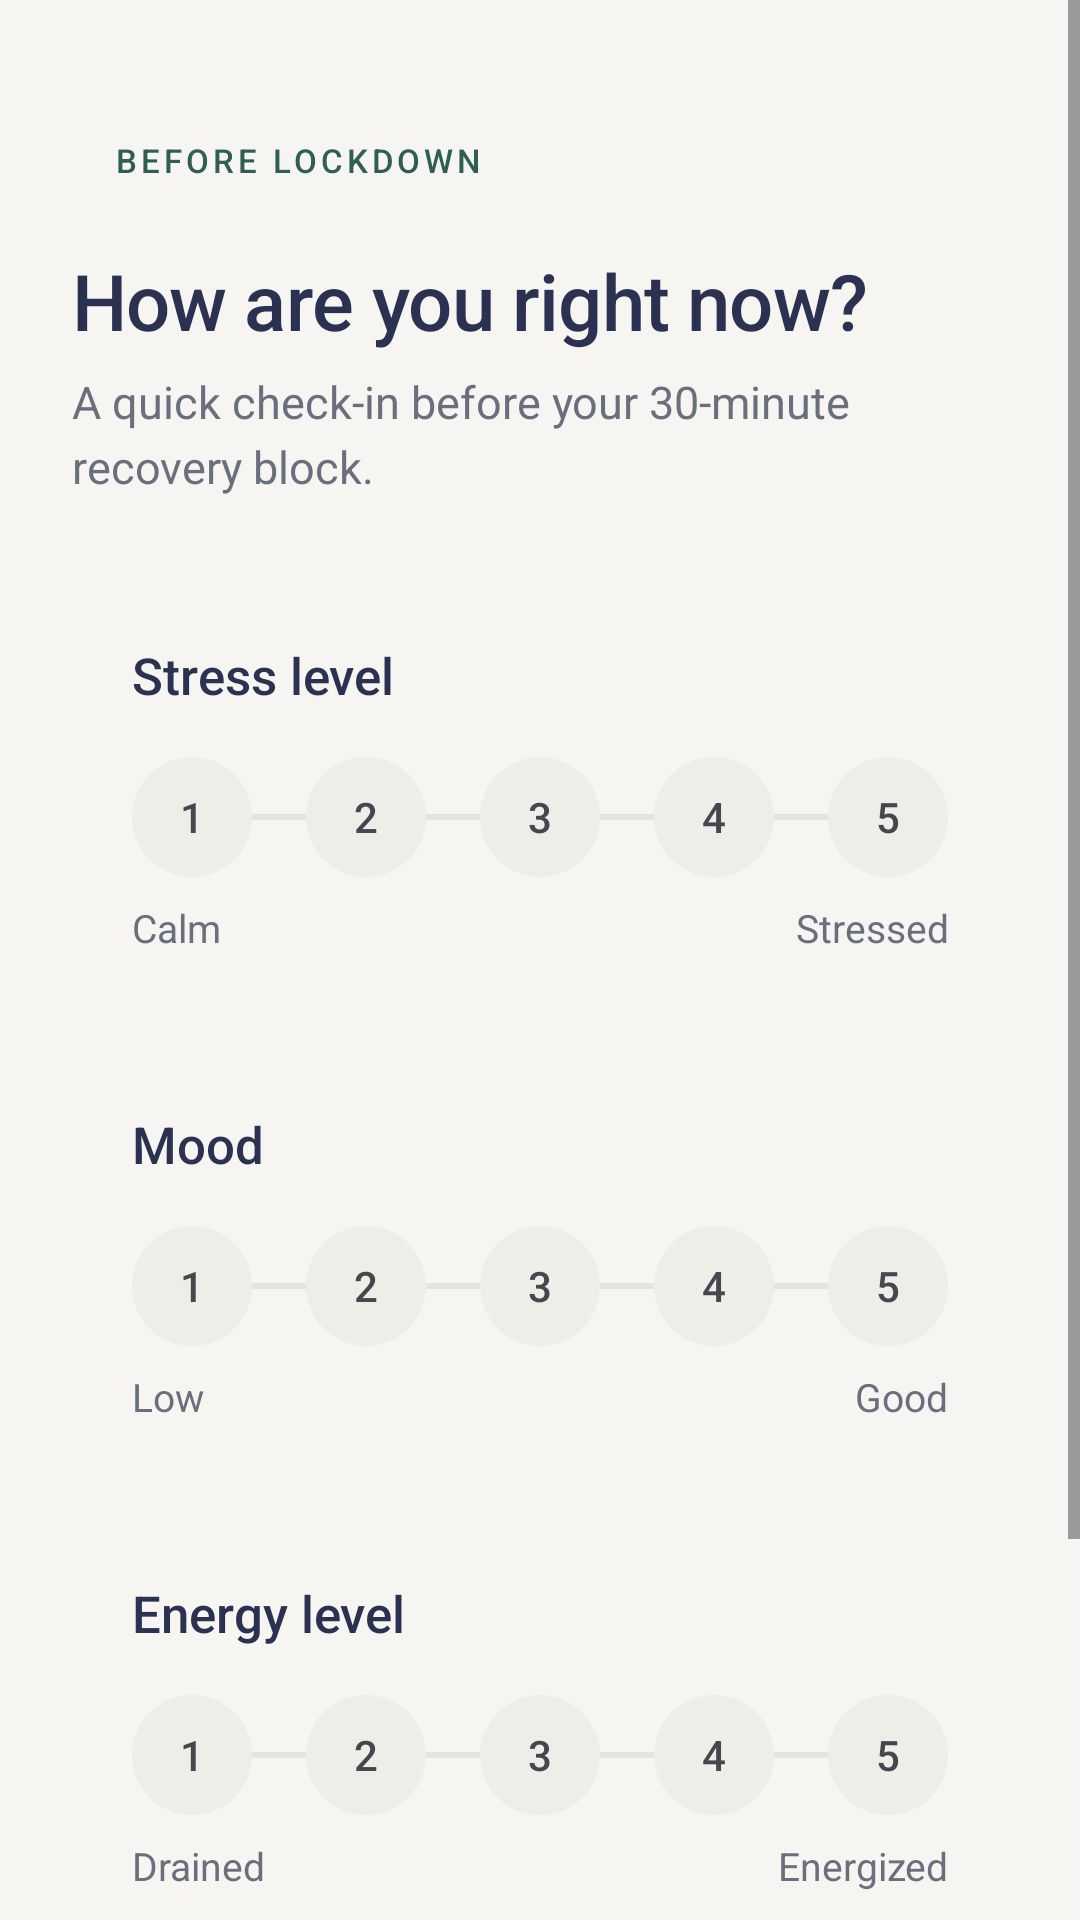

Layout XML and referenced resources for this Android screen:
<!-- AndroidManifest.xml: application theme Theme.Restudy -->
<!-- res/layout/activity_check_in.xml -->
<?xml version="1.0" encoding="utf-8"?>
<ScrollView xmlns:android="http://schemas.android.com/apk/res/android"
    xmlns:tools="http://schemas.android.com/tools"
    style="@style/Restudy.Screen"
    android:fillViewport="true"
    tools:context=".CheckInActivity">

    <LinearLayout
        android:layout_width="match_parent"
        android:layout_height="wrap_content"
        android:orientation="vertical"
        android:paddingStart="24dp"
        android:paddingTop="40dp"
        android:paddingEnd="24dp"
        android:paddingBottom="16dp">

        <TextView
            android:id="@+id/txtPhase"
            style="@style/Restudy.Pill.Accent"
            android:text="Before lockdown" />

        <TextView
            android:id="@+id/txtTitle"
            style="@style/Text.Display"
            android:layout_width="wrap_content"
            android:layout_height="wrap_content"
            android:layout_marginTop="16dp"
            android:text="How are you right now?" />

        <TextView
            android:id="@+id/txtSubtitle"
            style="@style/Text.Body"
            android:layout_width="wrap_content"
            android:layout_height="wrap_content"
            android:layout_marginTop="6dp"
            android:text="A quick check-in before your 30-minute recovery block." />

        
        <LinearLayout
            style="@style/Restudy.Card"
            android:layout_marginTop="28dp">

            <TextView
                style="@style/Text.Title"
                android:layout_width="wrap_content"
                android:layout_height="wrap_content"
                android:text="Stress level" />

            
            <LinearLayout
                android:id="@+id/scaleStress"
                android:layout_width="match_parent"
                android:layout_height="wrap_content"
                android:layout_marginTop="16dp"
                android:gravity="center_vertical"
                android:orientation="horizontal">

                <TextView
                    style="@style/Restudy.ScaleDot"
                    android:contentDescription="Stress level 1 of 5"
                    android:text="1" />
                <View style="@style/Restudy.ScaleLine" />
                <TextView
                    style="@style/Restudy.ScaleDot"
                    android:contentDescription="Stress level 2 of 5"
                    android:text="2" />
                <View style="@style/Restudy.ScaleLine" />
                <TextView
                    style="@style/Restudy.ScaleDot"
                    android:contentDescription="Stress level 3 of 5"
                    android:text="3" />
                <View style="@style/Restudy.ScaleLine" />
                <TextView
                    style="@style/Restudy.ScaleDot"
                    android:contentDescription="Stress level 4 of 5"
                    android:text="4" />
                <View style="@style/Restudy.ScaleLine" />
                <TextView
                    style="@style/Restudy.ScaleDot"
                    android:contentDescription="Stress level 5 of 5"
                    android:text="5" />
            </LinearLayout>

            <LinearLayout
                android:layout_width="match_parent"
                android:layout_height="wrap_content"
                android:layout_marginTop="8dp"
                android:orientation="horizontal">

                <TextView
                    style="@style/Restudy.ScaleLabel"
                    android:layout_width="0dp"
                    android:layout_height="wrap_content"
                    android:layout_weight="1"
                    android:text="Calm" />

                <TextView
                    style="@style/Restudy.ScaleLabel"
                    android:layout_width="0dp"
                    android:layout_height="wrap_content"
                    android:layout_weight="1"
                    android:gravity="end"
                    android:text="Stressed" />
            </LinearLayout>
        </LinearLayout>

        
        <LinearLayout
            style="@style/Restudy.Card"
            android:layout_marginTop="12dp">

            <TextView
                style="@style/Text.Title"
                android:layout_width="wrap_content"
                android:layout_height="wrap_content"
                android:text="Mood" />

            
            <LinearLayout
                android:id="@+id/scaleMood"
                android:layout_width="match_parent"
                android:layout_height="wrap_content"
                android:layout_marginTop="16dp"
                android:gravity="center_vertical"
                android:orientation="horizontal">

                <TextView
                    style="@style/Restudy.ScaleDot"
                    android:contentDescription="Mood 1 of 5"
                    android:text="1" />
                <View style="@style/Restudy.ScaleLine" />
                <TextView
                    style="@style/Restudy.ScaleDot"
                    android:contentDescription="Mood 2 of 5"
                    android:text="2" />
                <View style="@style/Restudy.ScaleLine" />
                <TextView
                    style="@style/Restudy.ScaleDot"
                    android:contentDescription="Mood 3 of 5"
                    android:text="3" />
                <View style="@style/Restudy.ScaleLine" />
                <TextView
                    style="@style/Restudy.ScaleDot"
                    android:contentDescription="Mood 4 of 5"
                    android:text="4" />
                <View style="@style/Restudy.ScaleLine" />
                <TextView
                    style="@style/Restudy.ScaleDot"
                    android:contentDescription="Mood 5 of 5"
                    android:text="5" />
            </LinearLayout>

            <LinearLayout
                android:layout_width="match_parent"
                android:layout_height="wrap_content"
                android:layout_marginTop="8dp"
                android:orientation="horizontal">

                <TextView
                    style="@style/Restudy.ScaleLabel"
                    android:layout_width="0dp"
                    android:layout_height="wrap_content"
                    android:layout_weight="1"
                    android:text="Low" />

                <TextView
                    style="@style/Restudy.ScaleLabel"
                    android:layout_width="0dp"
                    android:layout_height="wrap_content"
                    android:layout_weight="1"
                    android:gravity="end"
                    android:text="Good" />
            </LinearLayout>
        </LinearLayout>

        
        <LinearLayout
            style="@style/Restudy.Card"
            android:layout_marginTop="12dp">

            <TextView
                style="@style/Text.Title"
                android:layout_width="wrap_content"
                android:layout_height="wrap_content"
                android:text="Energy level" />

            
            <LinearLayout
                android:id="@+id/scaleEnergy"
                android:layout_width="match_parent"
                android:layout_height="wrap_content"
                android:layout_marginTop="16dp"
                android:gravity="center_vertical"
                android:orientation="horizontal">

                <TextView
                    style="@style/Restudy.ScaleDot"
                    android:contentDescription="Energy level 1 of 5"
                    android:text="1" />
                <View style="@style/Restudy.ScaleLine" />
                <TextView
                    style="@style/Restudy.ScaleDot"
                    android:contentDescription="Energy level 2 of 5"
                    android:text="2" />
                <View style="@style/Restudy.ScaleLine" />
                <TextView
                    style="@style/Restudy.ScaleDot"
                    android:contentDescription="Energy level 3 of 5"
                    android:text="3" />
                <View style="@style/Restudy.ScaleLine" />
                <TextView
                    style="@style/Restudy.ScaleDot"
                    android:contentDescription="Energy level 4 of 5"
                    android:text="4" />
                <View style="@style/Restudy.ScaleLine" />
                <TextView
                    style="@style/Restudy.ScaleDot"
                    android:contentDescription="Energy level 5 of 5"
                    android:text="5" />
            </LinearLayout>

            <LinearLayout
                android:layout_width="match_parent"
                android:layout_height="wrap_content"
                android:layout_marginTop="8dp"
                android:orientation="horizontal">

                <TextView
                    style="@style/Restudy.ScaleLabel"
                    android:layout_width="0dp"
                    android:layout_height="wrap_content"
                    android:layout_weight="1"
                    android:text="Drained" />

                <TextView
                    style="@style/Restudy.ScaleLabel"
                    android:layout_width="0dp"
                    android:layout_height="wrap_content"
                    android:layout_weight="1"
                    android:gravity="end"
                    android:text="Energized" />
            </LinearLayout>
        </LinearLayout>

        <View
            android:layout_width="0dp"
            android:layout_height="0dp"
            android:layout_weight="1"
            android:minHeight="28dp" />

        <TextView
            android:id="@+id/btnStart"
            style="@style/Restudy.Button.Primary"
            android:text="Start" />

        <TextView
            android:id="@+id/btnAnswerLater"
            style="@style/Restudy.Button.Text"
            android:layout_gravity="center_horizontal"
            android:layout_marginTop="6dp"
            android:gravity="center"
            android:text="Answer later" />
    </LinearLayout>
</ScrollView>
<!-- resources referenced by this layout -->
<resources>
  <style name="Restudy.Button.Primary">
          <item name="android:background">@drawable/bg_button_primary</item>
          <item name="android:textColor">@color/white</item>
      </style>
  <style name="Restudy.Card" parent="">
          <item name="android:layout_width">match_parent</item>
          <item name="android:layout_height">wrap_content</item>
          <item name="android:background">@drawable/bg_card</item>
          <item name="android:orientation">vertical</item>
          <item name="android:padding">20dp</item>
      </style>
  <style name="Restudy.Pill.Accent">
          <item name="android:backgroundTint">@color/primary_container</item>
          <item name="android:fontFamily">sans-serif-medium</item>
          <item name="android:textSize">11sp</item>
          <item name="android:textAllCaps">true</item>
          <item name="android:letterSpacing">0.12</item>
          <item name="android:textColor">@color/on_primary_container</item>
      </style>
  <style name="Restudy.ScaleLabel" parent="Text.Caption">
          <item name="android:textColor">@color/text_secondary</item>
      </style>
  <style name="Restudy.ScaleLine" parent="">
          <item name="android:layout_width">0dp</item>
          <item name="android:layout_height">2dp</item>
          <item name="android:layout_weight">1</item>
          <item name="android:background">@color/stroke</item>
      </style>
  <style name="Restudy.Screen" parent="">
          <item name="android:layout_width">match_parent</item>
          <item name="android:layout_height">match_parent</item>
          <item name="android:background">@color/bg</item>
      </style>
  <style name="Text.Body" parent="">
          <item name="android:fontFamily">sans-serif</item>
          <item name="android:textSize">15sp</item>
          <item name="android:textColor">@color/text_secondary</item>
          <item name="android:lineSpacingExtra">4sp</item>
      </style>
  <style name="Text.Display" parent="">
          <item name="android:fontFamily">sans-serif-medium</item>
          <item name="android:textSize">26sp</item>
          <item name="android:textColor">@color/text_primary</item>
          <item name="android:letterSpacing">-0.01</item>
      </style>
  <style name="Text.Title" parent="">
          <item name="android:fontFamily">sans-serif-medium</item>
          <item name="android:textSize">17sp</item>
          <item name="android:textColor">@color/text_primary</item>
      </style>
  <style name="Theme.Restudy" parent="Base.Theme.Restudy" />
  <!-- drawable bg_button_primary (drawable) -->
  <?xml version="1.0" encoding="utf-8"?>
  <ripple xmlns:android="http://schemas.android.com/apk/res/android" android:color="#33FFFFFF">
      <item>
          <shape android:shape="rectangle">
              <solid android:color="@color/primary" />
              <corners android:radius="100dp" />
          </shape>
      </item>
  </ripple>
  <color name="white">#FFFFFFFF</color>
  <color name="text_secondary">#6A6F7E</color>
  <color name="primary_container">#DFEDE8</color>
  <color name="on_primary_container">#2F5E55</color>
  <style name="Text.Caption" parent="">
          <item name="android:fontFamily">sans-serif</item>
          <item name="android:textSize">13sp</item>
          <item name="android:textColor">@color/text_tertiary</item>
      </style>
  <color name="stroke">#E6E4DE</color>
  <color name="bg">#F6F5F1</color>
  <color name="text_primary">#2B3150</color>
  <color name="primary">#5B9187</color>
  <color name="surface_muted">#EEEDE8</color>
  <color name="text_tertiary">#9DA1AA</color>
  <color name="surface">#FFFFFF</color>
</resources>
